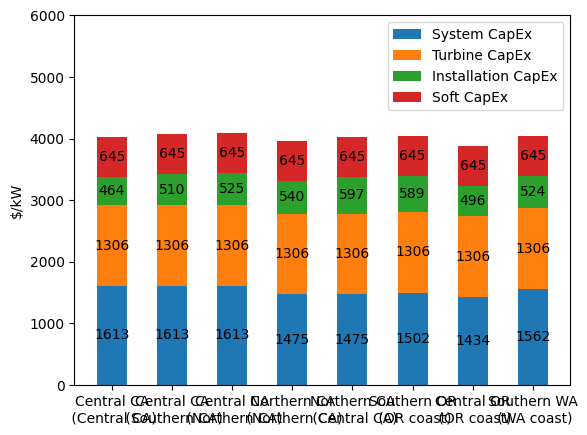

Write Python code to recreate this figure.
import matplotlib.pyplot as plt
import numpy as np
import pandas as pd
plt.rcParams["font.family"] = "Times New Roman"

scenarios = (
    "Central CA\n (Central CA)",
    "Central CA\n (Southern CA)",
    "Central CA\n (Northern CA)",
    "Northern CA\n (Northern CA)",
    "Northern CA\n (Central CA)",
    "Southern OR\n (OR coast)",
    "Central OR\n (OR coast)",
    "Southern WA\n (WA coast)",
)
capex = {
    "System CapEx": np.divide(np.array([1613, 1613, 1613, 1475, 1475, 1502, 1434, 1562]), 1),
    "Turbine CapEx": np.divide(np.array([1306, 1306, 1306, 1306, 1306, 1306, 1306, 1306]), 1),
    "Installation CapEx": np.divide(np.array([464, 510, 525, 540, 597, 589, 496, 524]), 1),
    "Soft CapEx": np.divide(np.array([645, 645, 645, 645, 645, 645, 645, 645]), 1),
}
width = 0.5

fig, ax = plt.subplots()
bottom = np.zeros(len(scenarios))

for capex_type, cost in capex.items():
    p = ax.bar(scenarios, cost, width, label=capex_type, bottom=bottom)
    bottom += cost

for c in ax.containers:

    # Optional: if the segment is small or 0, customize the labels
    labels = [v.get_height() if v.get_height() > 0 else '' for v in c]

    labels = [f'{val:.0f}' for val in labels]
    
    # remove the labels parameter if it's not needed for customized labels
    ax.bar_label(c, labels=labels, label_type='center')

ax.set_ylim([0, 6000])
ax.set_ylabel("$/kW")
ax.legend(loc="upper right")

plt.show()